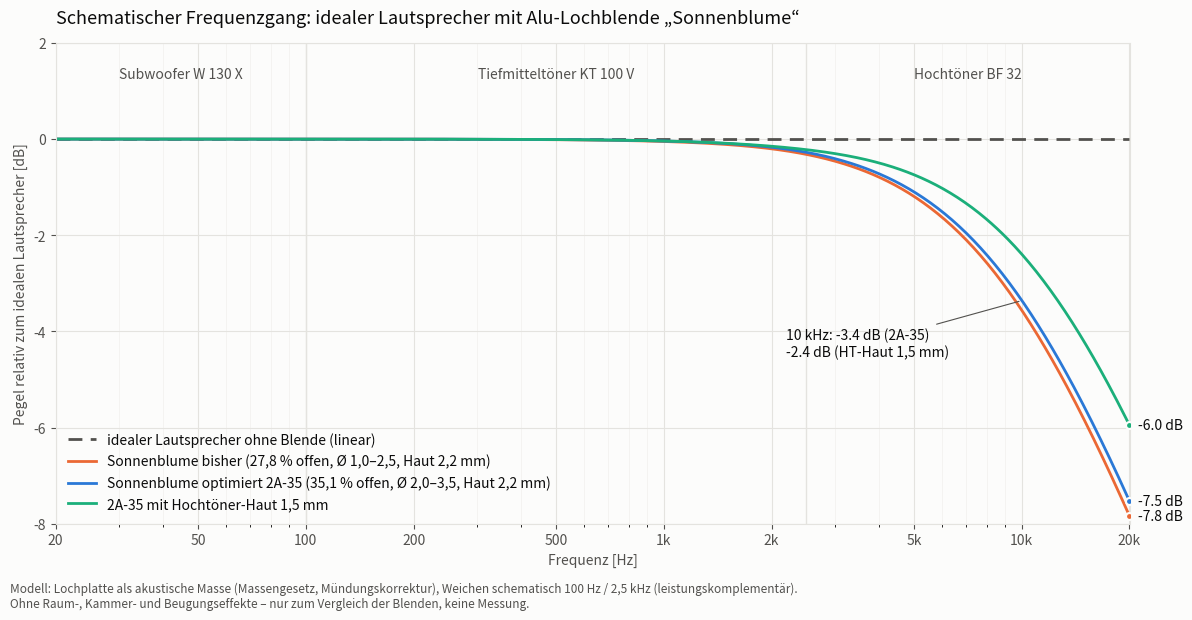

Generate this figure with matplotlib:
"""Schematischer Frequenzgang: idealer (linearer) Lautsprecher + Einfügedämpfung der Lochblende.
Modell: Lochplatte als akustische Masse (Massengesetz), TL = 10·log10(1 + (ω·m/(2ρc))²),
m = ρ·t_eff/σ, t_eff = t + 0,85·d·(1 − 0,7·√σ) (Mündungskorrektur mit Wechselwirkung benachbarter Löcher).
Weichen schematisch (leistungskomplementär, 4. Ordnung): Sub/TMT 100 Hz, TMT/HT 2,5 kHz."""
import numpy as np, matplotlib
matplotlib.use('Agg'); import matplotlib.pyplot as plt
c=343.0
f=np.logspace(np.log10(20),np.log10(20000),600)
def tl(sigma,t_mm,d_mm):
    teff=(t_mm+0.85*d_mm*(1-0.7*np.sqrt(sigma)))/1000
    X=2*np.pi*f*teff/(sigma*c)
    return 10*np.log10(1+(X/2)**2)
def system(hts,tmt,sub,f1=100,f2=2500):
    w_sub=1/(1+(f/f1)**4); w_ht=1/(1+(f2/f)**4); w_tmt=np.clip(1-w_sub-w_ht,0,1)
    p=w_sub*10**(-sub/10)+w_tmt*10**(-tmt/10)+w_ht*10**(-hts/10)
    return 10*np.log10(p)
# Kennwerte (offen σ, Restwand t, mittlerer Loch-Ø d)
old =system(tl(0.238,2.2,1.30),tl(0.274,2.2,1.9),tl(0.283,2.2,2.0))
new =system(tl(0.288,2.2,2.25),tl(0.351,2.2,3.0),tl(0.357,2.2,3.0))
new15=system(tl(0.288,1.5,2.25),tl(0.351,2.2,3.0),tl(0.357,2.2,3.0))
S1,S2,S3='#2a78d6','#eb6834','#1baf7a'; INK='#0b0b0b'; INK2='#52514e'; GRID='#e4e3df'; SURF='#fcfcfb'
fig,ax=plt.subplots(figsize=(12,6.2),dpi=150); fig.patch.set_facecolor(SURF); ax.set_facecolor(SURF)
for x0,x1,lab in ((20,100,'Subwoofer W 130 X'),(100,2500,'Tiefmitteltöner KT 100 V'),(2500,20000,'Hochtöner BF 32')):
    ax.text(np.sqrt(x0*x1),1.35,lab,ha='center',va='center',fontsize=10,color=INK2)
for x in (100,2500): ax.axvline(x,color=GRID,lw=1,zorder=0)
ax.plot(f,np.zeros_like(f),color=INK2,lw=2,ls=(0,(5,3)),label='idealer Lautsprecher ohne Blende (linear)')
ax.plot(f,old,color=S2,lw=2,label='Sonnenblume bisher (27,8 % offen, Ø 1,0–2,5, Haut 2,2 mm)')
ax.plot(f,new,color=S1,lw=2,label='Sonnenblume optimiert 2A-35 (35,1 % offen, Ø 2,0–3,5, Haut 2,2 mm)')
ax.plot(f,new15,color=S3,lw=2,label='2A-35 mit Hochtöner-Haut 1,5 mm')
for y,col,txt in ((old[-1],S2,f"{old[-1]:.1f} dB"),(new[-1],S1,f"{new[-1]:.1f} dB"),(new15[-1],S3,f"{new15[-1]:.1f} dB")):
    ax.annotate(txt,(20000,y),xytext=(6,0),textcoords='offset points',va='center',fontsize=10,color=INK)
    ax.plot([20000],[y],'o',ms=5,color=col,mec=SURF,mew=1.5,zorder=5)
i10=np.argmin(abs(f-10000))
ax.annotate(f"10 kHz: {new[i10]:.1f} dB (2A-35)\n{new15[i10]:.1f} dB (HT-Haut 1,5 mm)",(10000,new[i10]),xytext=(-170,-40),textcoords='offset points',fontsize=10,color=INK,arrowprops=dict(arrowstyle='-',color=INK2,lw=0.8))
ax.set_xscale('log'); ax.set_xlim(20,20000); ax.set_ylim(-8,2)
ax.set_xticks([20,50,100,200,500,1000,2000,5000,10000,20000]); ax.set_xticklabels(['20','50','100','200','500','1k','2k','5k','10k','20k'])
ax.set_xlabel('Frequenz [Hz]',color=INK2); ax.set_ylabel('Pegel relativ zum idealen Lautsprecher [dB]',color=INK2)
ax.grid(True,which='major',color=GRID,lw=0.8); ax.grid(True,which='minor',axis='x',color=GRID,lw=0.4,alpha=0.6)
for s in ax.spines.values(): s.set_color(GRID)
ax.tick_params(colors=INK2)
ax.set_title('Schematischer Frequenzgang: idealer Lautsprecher mit Alu-Lochblende „Sonnenblume“',color=INK,fontsize=13,loc='left',pad=14)
ax.legend(loc='lower left',frameon=False,fontsize=10,labelcolor=INK)
fig.text(0.01,0.012,'Modell: Lochplatte als akustische Masse (Massengesetz, Mündungskorrektur), Weichen schematisch 100 Hz / 2,5 kHz (leistungskomplementär).\nOhne Raum-, Kammer- und Beugungseffekte – nur zum Vergleich der Blenden, keine Messung.',fontsize=8.5,color=INK2)
fig.tight_layout(rect=(0,0.05,1,1)); fig.savefig('Frequenzplot_Sonnenblume.png',facecolor=SURF)
for nm,v in (('bisher',old),('2A-35',new),('2A-35 HT 1,5',new15)):
    print(nm,' '.join(f"{fq}Hz:{v[np.argmin(abs(f-fq))]:.2f}" for fq in (1000,5000,10000,15000,20000)))
